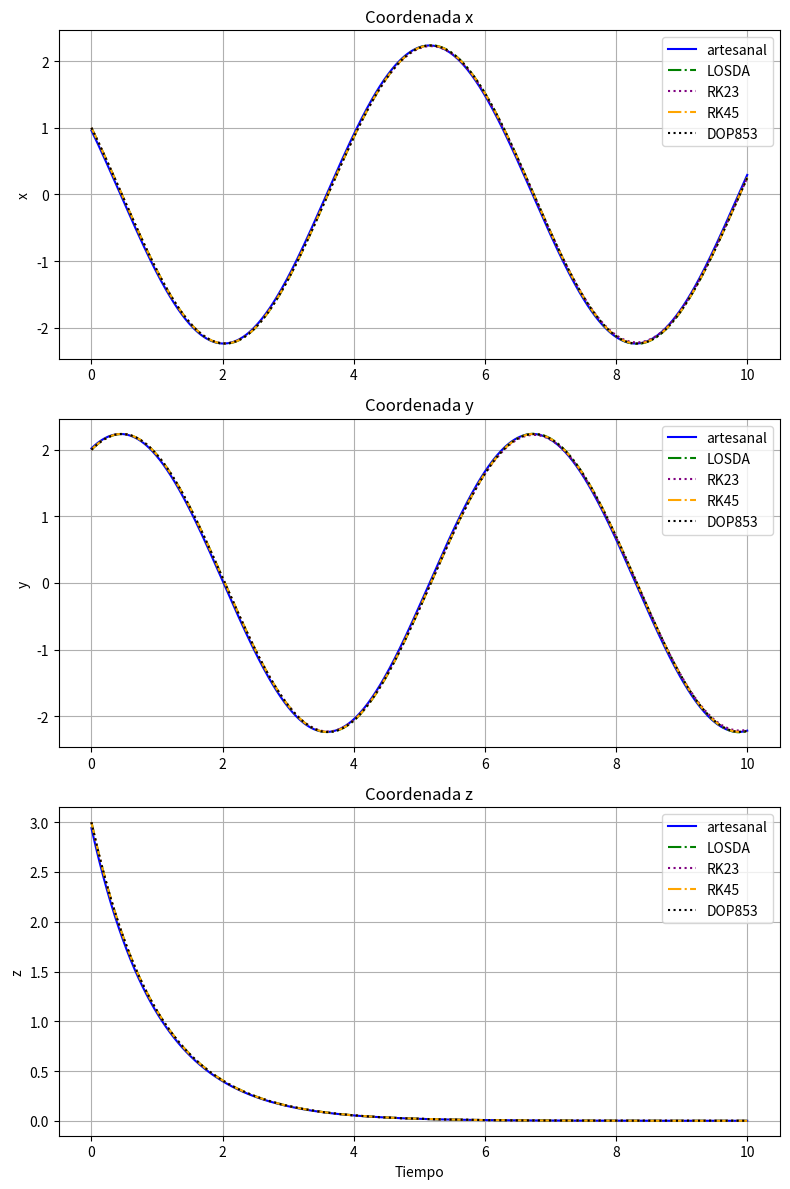

Generate this figure with matplotlib:
import numpy as np
import matplotlib.pyplot as plt

# 1. Método de Euler
class Euler:
    def __init__(self, fun_derivs):
        self.fun_derivadas = fun_derivs

    def step(self, t, state, dt):
        #Aplicar método de Euler para obtener nuevo estado
        state_new = state + (dt * self.fun_derivadas(t, state))
        return state_new, dt
    
#2. Runge-Kutta 4
class RungeKutta4:
    def __init__(self, fun_derivs):
        self.fun_derivadas = fun_derivs
    
    def step(self, t, state, dt):
        k1 = self.fun_derivadas(t, state)
        k2 = self.fun_derivadas(t + dt/2, state + k1 * dt/2)
        k3 = self.fun_derivadas(t + dt/2, state + k2 * dt/2)
        k4 = self.fun_derivadas(t + dt, state + k3 * dt)
        new_state = state + dt * (k1 + 2*k2 + 2*k3 + k4) / 6
        return new_state, dt

# 3. Runge-Kutta 2
class RungeKutta2:
    def __init__(self, fun_derivs):
        self.fun_derivadas = fun_derivs

    def step(self, t, state, dt):
        k1 = self.fun_derivadas(t, state)
        k2 = self.fun_derivadas(t + dt, state + k1 * dt)
        new_state = state + dt * (k1 + k2) / 2
        return new_state, dt
        
# 4. Método de Runge-Kutt-Fehlberg 45
class RKF45:
    def __init__(self, fun_derivs):
        self.fun_derivadas = fun_derivs
        self.tol=1e-4
        self.S= 0.9

    def step(self, t, state, dt):
        tol=self.tol
        #S=self.S #no se ocupa???

        retry = True
        while retry:
            k1 = dt*self.fun_derivadas(t, state)
            k2 = dt*self.fun_derivadas(t + dt/4, state + (k1/4))
            k3 = dt*self.fun_derivadas(t + (dt*3/8), state + (k1*3/32) + (k2*9/32) )
            k4 = dt*self.fun_derivadas(t + (dt*12/13), state + (k1*1932/2197) - (k2*7200/2197) + (k3*7296/2197))
            k5 = dt*self.fun_derivadas(t + dt, state + (k1*439/216) - (k2*8) + (k3*3680/513) - (k4*845/4104))
            k6 = dt*self.fun_derivadas(t + dt/2, state - (k1*8/27) + (k2 *2) -  (k3*3544/2565) + (k4*1859/4104) - (k5*11/40))

            ykp = state + 25/216*k1 + 1408/2565*k3 + 2197/4101*k4 - k5/5
            zkp = state + 16/135*k1 + 6656/12825*k3 + 28561/56430*k4 - 9/50*k5 + 2/55*k6

            errs = np.abs(zkp - ykp)
            errmax = max(errs)
            #print("errmax={} {} tol={}".format(errmax, ">" if errmax>tol else "<", tol))
            # print("dt_nuevo=", dt_nuevo)

            if errmax < tol:
                # Errores aceptables, ya no iterar más, aumentar dt
                #print("Error aceptable")
                retry = False
            else:
                # Errores demasiado grandes, reducir dt y repetir paso
                #print("Error no aceptable, repitiendo iteración")
                dt_nuevo = dt * (tol / (2*errmax))**0.25
                retry = True
                dt = dt_nuevo

        return zkp, dt
    
#Metodo de Euler adaptivo
class AdaptiveEuler:
    def __init__(self, fun_derivs):
        self.fun_derivadas = fun_derivs
        self.tol = 1e-4
        self.S = 0.9

    def step(self, t, state, dt):
        retry = True
        tol = self.tol
        S = self.S

        while retry:
            # Estimar el paso de Euler con un paso completo
            state_full = state + dt * self.fun_derivadas(t, state)

            # Estimar el paso de Euler con dos pasos a la mitad
            dt_half = dt / 2
            state_half = state + dt_half * self.fun_derivadas(t, state)
            state_half = state_half + dt_half * self.fun_derivadas(t + dt_half, state_half)

            # Calcular el error
            error = np.linalg.norm(state_half - state_full)

            # Calcular nuevo tamaño de paso basado en el error
            if error < tol:
                # Si el error es aceptable, incrementar el tamaño del paso
                dt_new = S * dt * (tol / error) ** 0.5
                retry = False  # No necesitamos repetir el paso
                return state_full, dt_new
            else:
                # Si el error es demasiado grande, reducir el tamaño del paso y repetir
                dt_new = S * dt * (tol / error) ** 0.5
                dt = dt_new  # Actualizar dt para el próximo intento

#Metodo de Runge-Kutta 4 adaptivo
class AdaptiveRungeKutta4:
    def __init__(self, fun_derivs):
        self.fun_derivadas = fun_derivs
        self.tol = 1
        self.S = 0.9

    def step(self, t, state, dt):
        retry = True
        tol = self.tol
        S = self.S

        while retry:
            # Estimar el paso de Runge-Kutta 4 con un paso completo
            k1 = self.fun_derivadas(t, state)
            k2 = self.fun_derivadas(t + 0.5 * dt, state +
                                    0.5 * dt * k1)
            k3 = self.fun_derivadas(t + 0.5 * dt, state +
                                    0.5 * dt * k2)
            k4 = self.fun_derivadas(t + dt, state + dt * k3)
            state_full = state + dt * (k1 + 2 * k2 + 2 * k3 + k4) / 6

            # Estimar el paso de Runge-Kutta 4 con dos pasos a la mitad
            dt_half = dt / 2
            k1_half = self.fun_derivadas(t, state)
            k2_half = self.fun_derivadas(t + 0.5 * dt_half, state + 0.5 * dt_half * k1_half)
            k3_half = self.fun_derivadas(t + 0.5 * dt_half, state + 0.5 * dt_half * k2_half)
            k4_half = self.fun_derivadas(t + dt_half, state + dt_half * k3_half)
            state_half = state + dt_half * (k1_half + 2 * k2_half + 2 * k3_half + k4_half) / 6
            state_half = state_half + dt_half * (k1_half + 2 * k2_half + 2 * k3_half + k4_half) / 6
            # Calcular el error
            error = np.linalg.norm(state_half - state_full)
            # Calcular nuevo tamaño de paso basado en el error
            if error < tol:
                # Si el error es aceptable, incrementar el tamaño del paso
                print('Error aceptable--Incrementando tamaño del paso')
                dt_new = S * dt * (tol / error) ** 0.5
                retry = False  # No necesitamos repetir el paso
                print('Avanzando...con dt_new', dt_new)
                return state_full, dt_new
            else:
                # Si el error es demasiado grande, reducir el tamaño del paso y repetir
                print('Error no aceptable--Reduciendo tamaño del paso')
                dt_new = S * dt * (tol / error) ** 0.5
                dt = dt_new  # Actualizar dt para el próximo intento

#Metodo de Runge-Kutta 2 adaptivo
class AdaptiveRungeKutta2:
    def __init__(self, fun_derivs):
        self.fun_derivadas = fun_derivs
        self.tol = 1e-4
        self.S = 0.9
        def step(self, t, state, dt):
            # Estimar el paso de Runge-Kutta 2 con un paso completo
            k1 = self.fun_derivadas(t, state)
            k2 = self.fun_derivadas(t + dt, state + dt * k1)
            state_full = state + dt * (k1 + k2) / 2
            # Calcular el error
            error = np.linalg.norm(k2 - k1)
            # Calcular nuevo tamaño de paso basado en el error
            if error < self.tol:
                # Si el error es aceptable, incrementar el tamaño del paso
                dt_new = self.S * dt * (self.tol / error) ** 0.5
                return state_full, dt_new
            else:
                # Si el error es demasiado grande, reducir el tamaño del paso y repetir
                dt_new = self.S * dt * (self.tol / error) ** 0.5
                return state, dt_new


if __name__ == '__main__':
    #Ejemplo para los metodos adptivos
    #FUNCION SIMPLE DE DERIVADAS
    
    # Definir la función de derivadas
    def fun_derivadas_ejemplo(t, state):
        # Derivadas de x, y, z
        x = state[0]
        y = state[1]
        z = state[2]
        dxdt = -y
        dydt = x
        dzdt = -z
        return np.array([dxdt, dydt, dzdt])

    #Elegir el integrador
    #integrador = AdaptiveEuler(fun_derivadas)
    #integrador = RKF45(fun_derivadas)
    integrador = Euler(fun_derivadas_ejemplo)
    integrador = RungeKutta4(fun_derivadas_ejemplo)

    #state = np.array([1, 0])
    # Definir las condiciones iniciales
    state0 = np.array([1, 2, 3])
    t = 0
    dt = 0.02
    t_max = 10
    it = 1
    t_values = []
    state_values = []
    print('Estado inicial:', state0)
    state = state0

    while t < t_max:
        estado_nuevo, dt_new = integrador.step(t, state, dt)
        #print(f'Iteración {it}: t={t:.2f}, state={state}')
        #print('dt_new', dt_new)
        state = estado_nuevo
        t_values.append(t)
        state_values.append(estado_nuevo)
        it += 1
        t += dt_new

    #imprime el ultimo array
    print('Estado final artesanal:', state_values[-1])
    #print('estados:', state_values)
    # Extraer las coordenadas x, y, z
    x_values = [state[0] for state in state_values]
    y_values = [state[1] for state in state_values]
    z_values = [state[2] for state in state_values]

    #####################################
    from scipy.integrate import solve_ivp
    #print(t_values)

    state_values_LOSDA = solve_ivp(fun_derivadas_ejemplo, (0, t_max), state0, t_eval=t_values, method='LSODA').y.T
    state_values_RK23 = solve_ivp(fun_derivadas_ejemplo, (0, t_max), state0, t_eval=t_values, method='RK23').y.T
    state_values_RK45 = solve_ivp(fun_derivadas_ejemplo, (0, t_max), state0, t_eval=t_values, method='RK45').y.T
    state_values_DOP853 = solve_ivp(fun_derivadas_ejemplo, (0, t_max), state0, t_eval=t_values, method='DOP853').y.T

    print('Estado final LOSDA:', state_values_LOSDA[-1])
    print('Estado final RK23:', state_values_RK23[-1])
    print('Estado final RK45:', state_values_RK45[-1])
    print('Estado final DOP853:', state_values_DOP853[-1])

    #Extraer las coordenadas x, y, z
    x_values_LOSDA = state_values_LOSDA[:, 0]
    y_values_LOSDA = state_values_LOSDA[:, 1]
    z_values_LOSDA = state_values_LOSDA[:, 2]

    #Extraer las coordenadas x, y, z
    x_values_RK23 = state_values_RK23[:, 0]
    y_values_RK23 = state_values_RK23[:, 1]
    z_values_RK23 = state_values_RK23[:, 2]

    #Extraer las coordenadas x, y, z
    x_values_RK45 = state_values_RK45[:, 0]
    y_values_RK45 = state_values_RK45[:, 1]
    z_values_RK45 = state_values_RK45[:, 2]

    #Extraer las coordenadas x, y, z
    x_values_DOP853 = state_values_DOP853[:, 0]
    y_values_DOP853 = state_values_DOP853[:, 1]
    z_values_DOP853 = state_values_DOP853[:, 2]


    # Graficar 
    # Crear subgráficas para cada coordenada
    fig, axs = plt.subplots(3, 1, figsize=(8, 12))

    # Gráfica para la coordenada x
    axs[0].plot(t_values, x_values, label='artesanal', color='blue')
    axs[0].plot(t_values, x_values_LOSDA, label='LOSDA', color='green', linestyle='-.')
    axs[0].plot(t_values, x_values_RK23, label='RK23', color='purple', linestyle=':')
    axs[0].plot(t_values, x_values_RK45, label='RK45', color='orange', linestyle='-.')
    axs[0].plot(t_values, x_values_DOP853, label='DOP853', color='black', linestyle=':')
    #axs[0].set_xlabel('Tiempo')
    axs[0].set_ylabel('x')
    axs[0].set_title('Coordenada x')
    axs[0].legend()
    axs[0].grid(True)

    # Gráfica para la coordenada y
    axs[1].plot(t_values, y_values, label='artesanal', color='blue')
    axs[1].plot(t_values, y_values_LOSDA, label='LOSDA', color='green', linestyle='-.')
    axs[1].plot(t_values, y_values_RK23, label='RK23', color='purple', linestyle=':')
    axs[1].plot(t_values, y_values_RK45, label='RK45', color='orange', linestyle='-.')
    axs[1].plot(t_values, y_values_DOP853, label='DOP853', color='black', linestyle=':')
    #axs[1].set_xlabel('Tiempo')
    axs[1].set_ylabel('y')
    axs[1].set_title('Coordenada y')
    axs[1].legend()
    axs[1].grid(True)

    # Gráfica para la coordenada z
    axs[2].plot(t_values, z_values, label='artesanal', color='blue')
    axs[2].plot(t_values, z_values_LOSDA, label='LOSDA', color='green', linestyle='-.')
    axs[2].plot(t_values, z_values_RK23, label='RK23', color='purple', linestyle=':')
    axs[2].plot(t_values, z_values_RK45, label='RK45', color='orange', linestyle='-.')
    axs[2].plot(t_values, z_values_DOP853, label='DOP853', color='black', linestyle=':')
    axs[2].set_xlabel('Tiempo')
    axs[2].set_ylabel('z')
    axs[2].set_title('Coordenada z')
    axs[2].legend()
    axs[2].grid(True)

    # Ajustar el layout para que no se solapen las subgráficas
    plt.tight_layout()

    # Mostrar la gráfica
    plt.show()